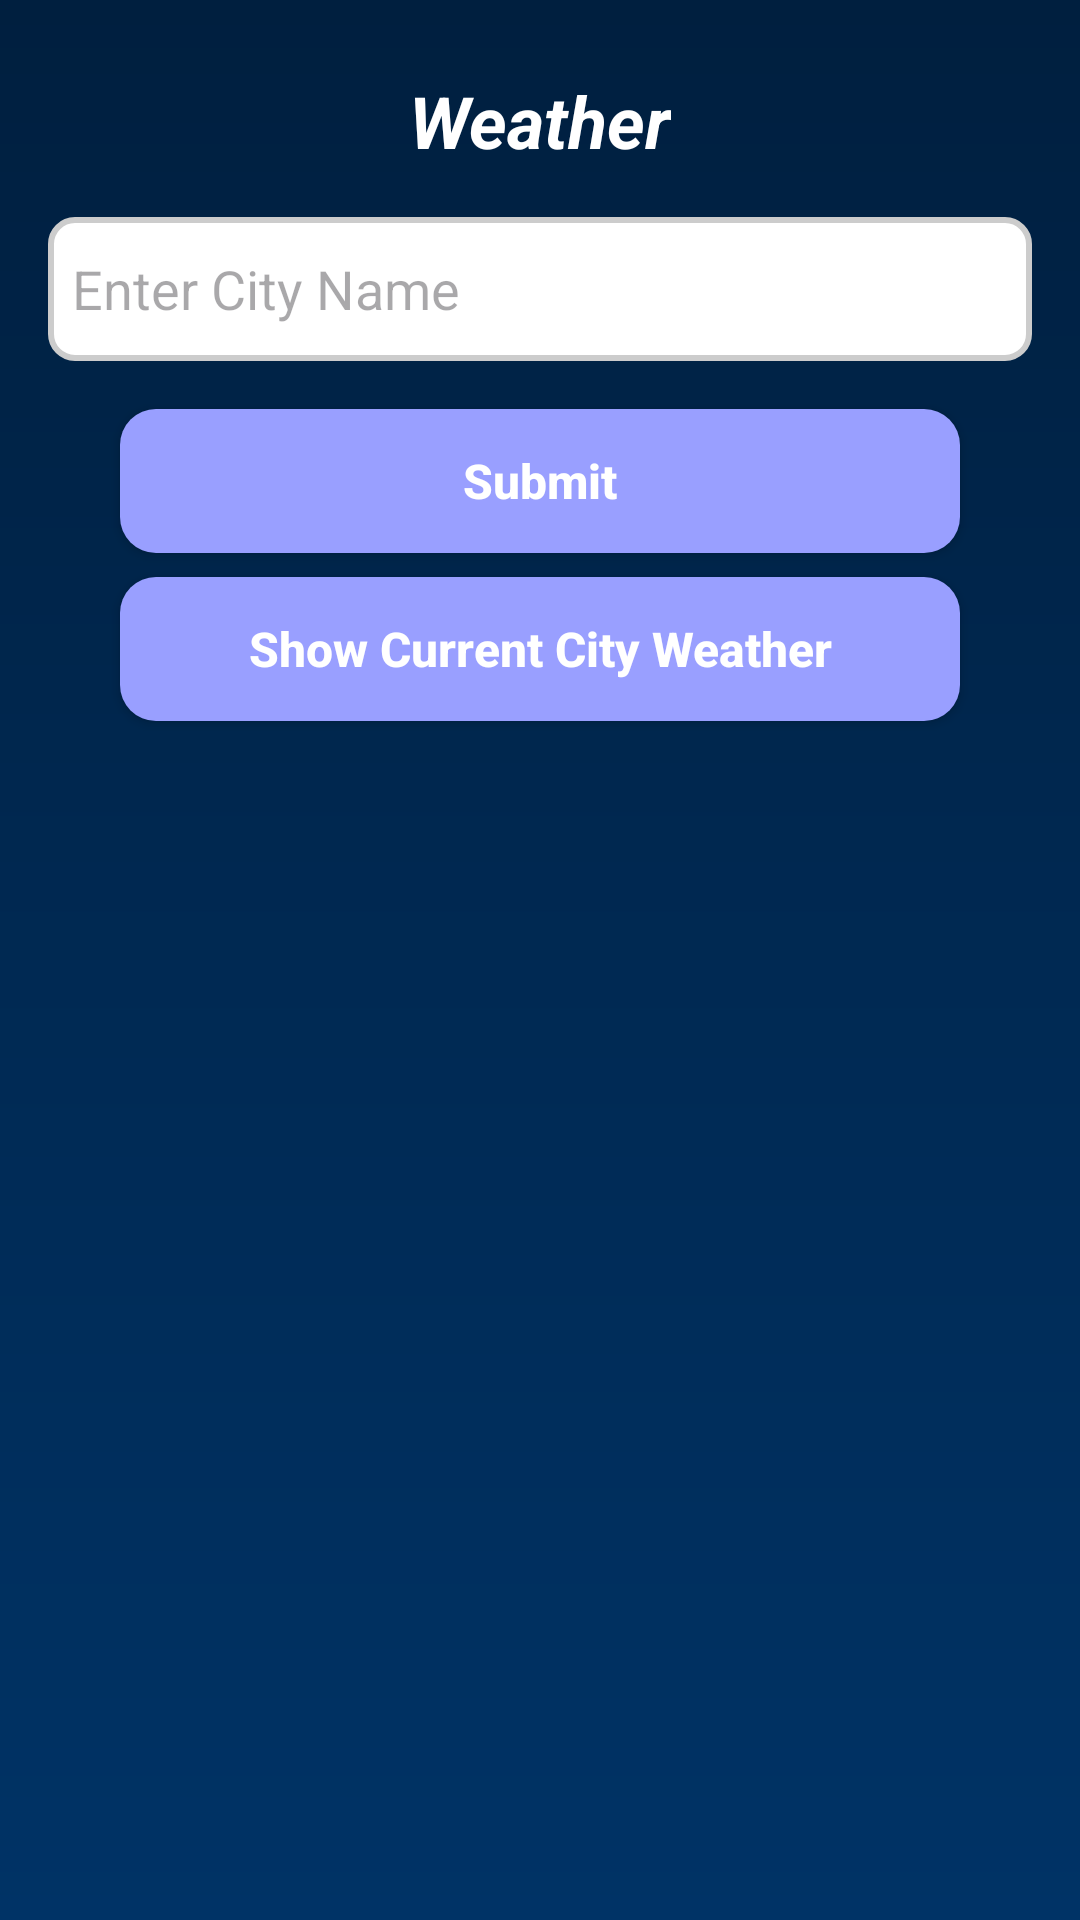

This screen was rendered from an Android layout file. Write that file and the resources it references.
<!-- AndroidManifest.xml: application theme Theme.Weather -->
<!-- res/layout/fragment_weather.xml -->
<?xml version="1.0" encoding="utf-8"?>
<ScrollView
    xmlns:android="http://schemas.android.com/apk/res/android"
    xmlns:app="http://schemas.android.com/apk/res-auto"
    xmlns:tools="http://schemas.android.com/tools"
    android:layout_width="match_parent"
    android:layout_height="match_parent"
    android:background="@drawable/screen_bg">
    <androidx.constraintlayout.widget.ConstraintLayout
        android:layout_width="match_parent"
        android:layout_height="wrap_content"
        android:padding="@dimen/padding_medium"
        tools:context=".ui.MainActivity">

        <androidx.appcompat.widget.AppCompatTextView
            android:id="@+id/title_view"
            style="@style/HeaderText"
            android:layout_width="wrap_content"
            android:layout_height="wrap_content"
            android:text="@string/app_name"
            app:layout_constraintEnd_toEndOf="parent"
            app:layout_constraintStart_toStartOf="parent"
            app:layout_constraintTop_toTopOf="parent"
            android:layout_marginTop="@dimen/padding_small"/>

        <androidx.appcompat.widget.AppCompatEditText
            android:id="@+id/city_name_input"
            android:layout_width="match_parent"
            android:layout_height="wrap_content"
            android:minHeight="48dp"
            android:hint="@string/enter_city"
            android:singleLine="true"
            android:imeOptions="actionDone"
            android:padding="@dimen/padding_small"
            android:layout_marginTop="@dimen/margin_medium"
            android:textColor="@color/black"
            android:background="@drawable/edittext_border"
            app:layout_constraintStart_toStartOf="parent"
            app:layout_constraintTop_toBottomOf="@+id/title_view"/>

        <androidx.appcompat.widget.AppCompatButton
            android:id="@+id/btn_city_submit"
            style="@style/WeatherButton"
            android:layout_width="match_parent"
            android:layout_height="wrap_content"
            android:layout_marginStart="@dimen/margin_large"
            android:layout_marginEnd="@dimen/margin_large"
            android:text="@string/submit"
            app:layout_constraintStart_toStartOf="parent"
            app:layout_constraintTop_toBottomOf="@+id/city_name_input"
            android:layout_marginTop="@dimen/margin_medium"/>

        <androidx.appcompat.widget.AppCompatButton
            android:id="@+id/btn_current_location"
            style="@style/WeatherButton"
            android:layout_width="match_parent"
            android:layout_height="wrap_content"
            android:layout_marginStart="@dimen/margin_large"
            android:layout_marginEnd="@dimen/margin_large"
            android:text="@string/get_current_city_weather"
            app:layout_constraintStart_toStartOf="parent"
            android:layout_marginTop="@dimen/margin_small"
            app:layout_constraintTop_toBottomOf="@+id/btn_city_submit"/>

        <ProgressBar
            android:id="@+id/progress_bar"
            style="?android:attr/progressBarStyleLarge"
            android:layout_width="wrap_content"
            android:layout_height="wrap_content"
            android:visibility="gone"
            android:indeterminate="true"
            android:indeterminateDrawable="@drawable/progress_bar_bg"
            app:layout_constraintBottom_toBottomOf="parent"
            app:layout_constraintEnd_toEndOf="parent"
            app:layout_constraintStart_toStartOf="parent"
            app:layout_constraintTop_toTopOf="parent" />

        <androidx.appcompat.widget.AppCompatTextView
            android:id="@+id/city_name_view"
            style="@style/HeaderText"
            android:layout_width="0dp"
            android:layout_height="wrap_content"
            app:layout_constraintStart_toStartOf="parent"
            app:layout_constraintEnd_toEndOf="parent"
            app:layout_constraintBaseline_toBottomOf="@style/TempText"
            app:layout_constraintTop_toBottomOf="@+id/btn_current_location"
            android:layout_marginTop="32dp"/>

        <androidx.appcompat.widget.AppCompatTextView
            android:id="@+id/temperature_view"
            style="@style/TempText"
            android:layout_width="0dp"
            android:layout_height="wrap_content"
            app:layout_constraintEnd_toEndOf="parent"
            app:layout_constraintBaseline_toBottomOf="@id/city_name_view"
            app:layout_constraintTop_toBottomOf="@+id/btn_current_location" />

        <androidx.appcompat.widget.AppCompatImageView
            android:id="@+id/weather_icon"
            android:layout_width="160dp"
            android:layout_height="160dp"
            app:layout_constraintStart_toStartOf="parent"
            app:layout_constraintTop_toBottomOf="@+id/city_name_view"
            app:layout_constraintDimensionRatio="1:1"
            android:layout_marginTop="@dimen/margin_medium"/>

        <androidx.appcompat.widget.AppCompatTextView
            android:id="@+id/description_view"
            style="@style/SubHeaderText"
            android:layout_width="0dp"
            android:layout_height="wrap_content"
            app:layout_constraintEnd_toEndOf="parent"
            app:layout_constraintTop_toBottomOf="@+id/weather_icon" />
        <androidx.appcompat.widget.AppCompatTextView
            android:id="@+id/feels_like_view"
            style="@style/SubHeaderText"
            android:layout_width="0dp"
            android:layout_height="wrap_content"
            app:layout_constraintEnd_toEndOf="parent"
            app:layout_constraintTop_toBottomOf="@+id/description_view" />
        <androidx.appcompat.widget.AppCompatTextView
            android:id="@+id/humidity_view"
            style="@style/SubHeaderText"
            android:layout_width="0dp"
            android:layout_height="wrap_content"
            app:layout_constraintEnd_toEndOf="parent"
            app:layout_constraintTop_toBottomOf="@+id/feels_like_view" />

    </androidx.constraintlayout.widget.ConstraintLayout>
</ScrollView>
<!-- resources referenced by this layout -->
<resources>
  <color name="black">#FF000000</color>
  <dimen name="margin_large">24dp</dimen>
  <dimen name="margin_medium">16dp</dimen>
  <dimen name="margin_small">8dp</dimen>
  <dimen name="padding_medium">16dp</dimen>
  <dimen name="padding_small">8dp</dimen>
  <!-- drawable edittext_border (drawable) -->
  <?xml version="1.0" encoding="utf-8"?>
  <shape xmlns:android="http://schemas.android.com/apk/res/android"
      android:shape="rectangle">
  
      <corners android:radius="8dp" />
  
      <solid android:color="#FFFFFF" />
  
      <stroke
          android:color="#CCCCCC"
      android:width="2dp"
      />
  </shape>
  <!-- drawable progress_bar_bg (drawable) -->
  <?xml version="1.0" encoding="utf-8"?>
  <layer-list xmlns:android="http://schemas.android.com/apk/res/android">
      <item android:id="@android:id/progress">
          <rotate
              android:fromDegrees="0"
              android:toDegrees="360">
              <shape
                  android:innerRadiusRatio="2.5"
                  android:shape="ring"
                  android:thicknessRatio="10.0">
                  <gradient
                      android:centerColor="@color/white"
                      android:endColor="@color/white"
                      android:startColor="@color/white"
                      android:type="sweep" />
              </shape>
          </rotate>
      </item>
  
  </layer-list>
  <!-- drawable screen_bg (drawable) -->
  <shape xmlns:android="http://schemas.android.com/apk/res/android">
      <gradient
          android:startColor="#003366"
          android:endColor="#001F3F"
          android:angle="90" />
  </shape>
  <string name="app_name">Weather</string>
  <string name="enter_city">Enter City Name</string>
  <string name="get_current_city_weather">Show Current City Weather</string>
  <string name="submit">Submit</string>
  <style name="HeaderText" parent="TextAppearance.AppCompat">
          <item name="android:textStyle">italic|bold</item>
          <item name="android:textColor">@color/white</item>
          <item name="android:textSize">24sp</item>
      </style>
  <style name="SubHeaderText" parent="TextAppearance.AppCompat">
          <item name="android:textStyle">bold</item>
          <item name="android:textColor">@color/white</item>
          <item name="android:textSize">20sp</item>
      </style>
  <style name="TempText" parent="TextAppearance.AppCompat">
          <item name="android:textStyle">italic|bold</item>
          <item name="android:textColor">@color/white</item>
          <item name="android:textSize">48sp</item>
      </style>
  <style name="WeatherButton" parent="Widget.AppCompat.Button">
          <item name="android:textStyle">bold</item>
          <item name="android:textColor">@color/white</item>
          <item name="android:textAllCaps">false</item>
          <item name="android:background">@drawable/button_bg</item>
          <item name="android:textSize">16sp</item>
      </style>
  <style name="Theme.Weather" parent="Base.Theme.Weather" />
  <color name="white">#FFFFFFFF</color>
  <!-- drawable button_bg (drawable) -->
  <?xml version="1.0" encoding="utf-8"?>
  <shape xmlns:android="http://schemas.android.com/apk/res/android"
      android:shape="rectangle">
  
      <corners android:radius="12dp" /> 
  
      <solid android:color="#999FFF" /> 
  
  </shape>
  <style name="Base.Theme.Weather" parent="Theme.Material3.DayNight.NoActionBar">
          
          <item name="colorPrimary">@color/light_blue</item>
          <item name="colorSecondary">@color/dark_blue</item>
      </style>
  <color name="light_blue">#003366</color>
  <color name="dark_blue">#001F3F</color>
</resources>
